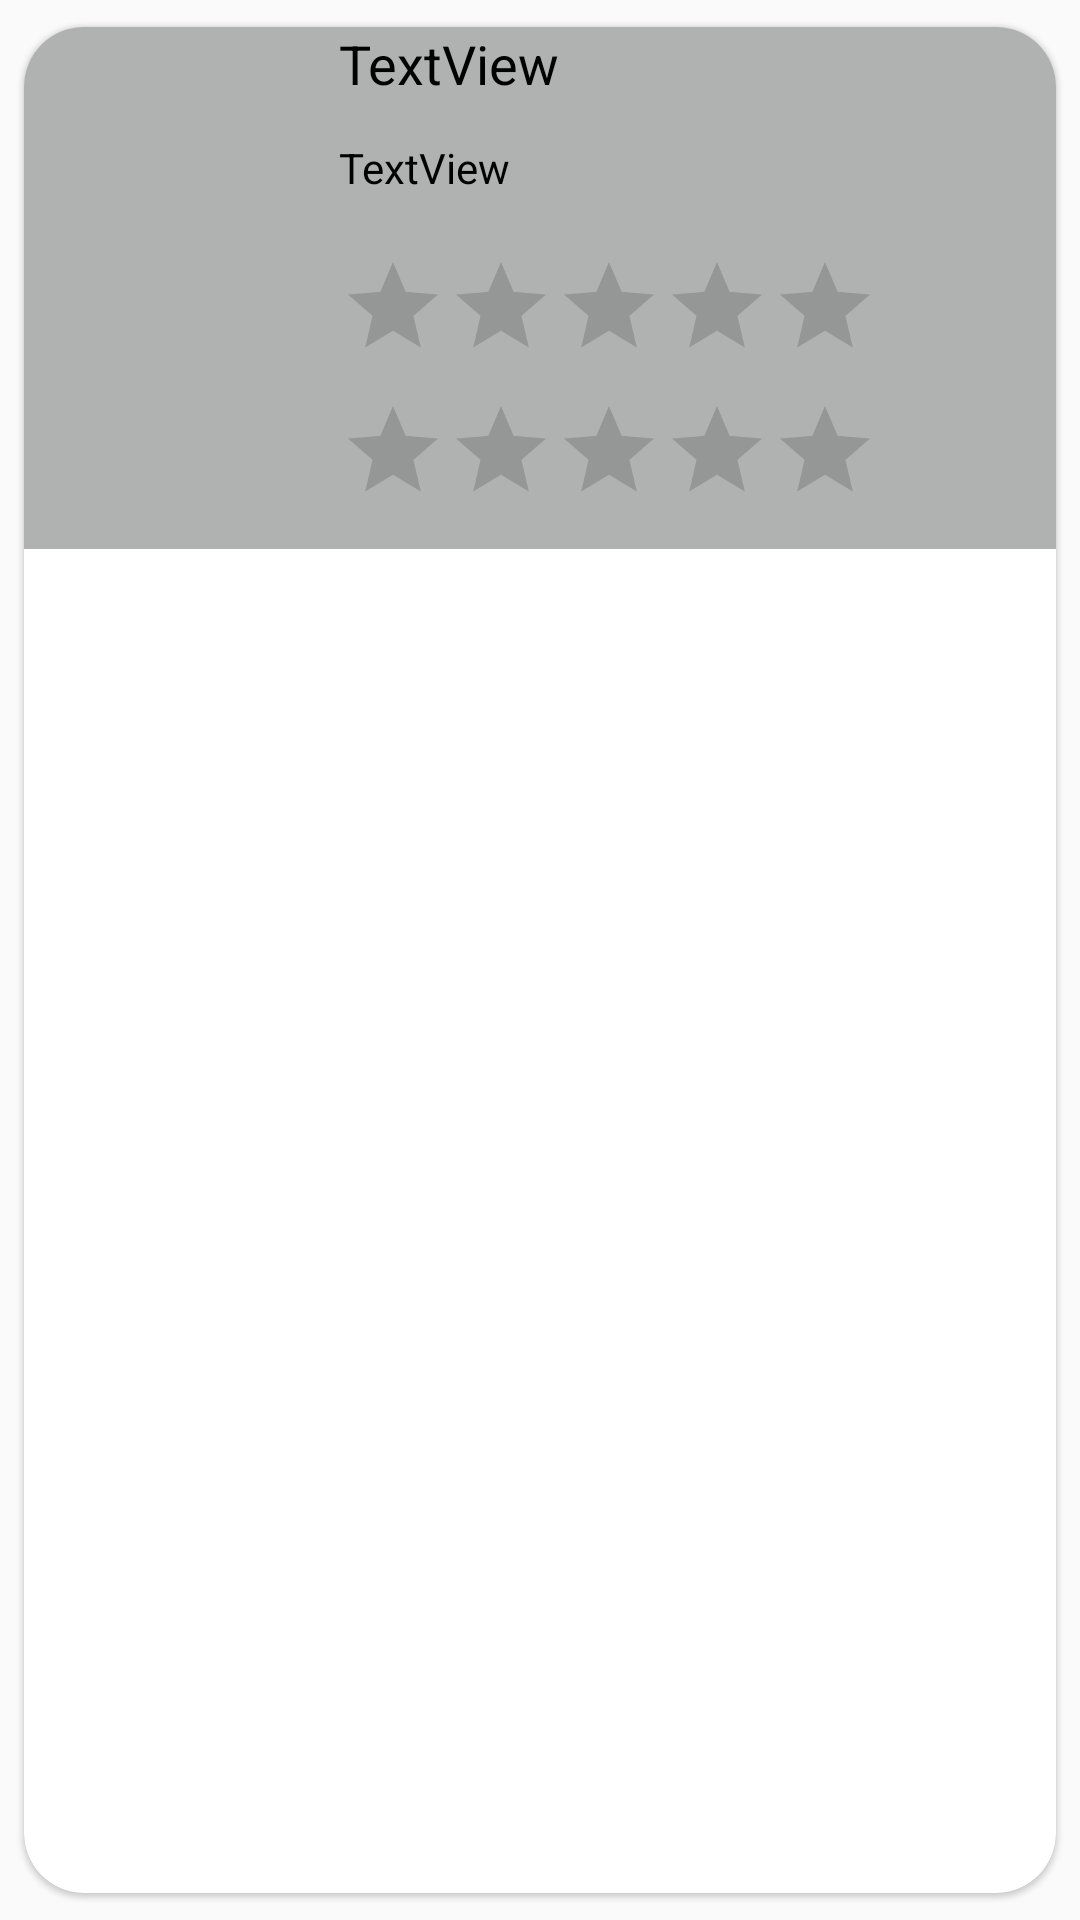

Layout XML and referenced resources for this Android screen:
<!-- AndroidManifest.xml: application theme Theme.AppCompat.Light.NoActionBar -->
<!-- res/layout/modelo_de_lista.xml -->
<?xml version="1.0" encoding="utf-8"?>
<androidx.cardview.widget.CardView
    xmlns:android="http://schemas.android.com/apk/res/android"
    xmlns:app="http://schemas.android.com/apk/res-auto"
    xmlns:tools="http://schemas.android.com/tools"
    android:id="@+id/cv"
    android:layout_width="wrap_content"
    android:layout_height="wrap_content"
    android:animateLayoutChanges="true"
    app:cardCornerRadius="20dp"
    app:cardElevation="1dp"
    app:cardUseCompatPadding="true">

    <LinearLayout
        android:layout_width="395dp"
        android:layout_height="174dp"
        android:orientation="horizontal"
        app:layout_constraintBottom_toTopOf="@+id/guideline7"
        app:layout_constraintEnd_toEndOf="parent"
        app:layout_constraintStart_toStartOf="parent"
        android:background="#B0B1B1"
        app:layout_constraintTop_toTopOf="@+id/guideline5">

        <LinearLayout
            android:layout_width="105dp"
            android:layout_height="match_parent"
            android:orientation="vertical">

            <Space
                android:layout_width="match_parent"
                android:layout_height="34dp" />

            <ImageView
                android:id="@+id/Imagenes_list2"
                android:layout_width="96dp"
                android:layout_height="96dp"
                tools:srcCompat="@tools:sample/avatars" />

        </LinearLayout>

        <LinearLayout
            android:layout_width="292dp"
            android:layout_height="match_parent"
            android:orientation="vertical">

            <TextView
                android:id="@+id/titulo2"
                android:layout_width="254dp"
                android:layout_height="wrap_content"
                android:text="TextView"
                android:textColor="@color/black"
                android:textSize="18sp" />

            <Space
                android:layout_width="match_parent"
                android:layout_height="13dp" />

            <TextView
                android:id="@+id/Descripcion2"
                android:layout_width="273dp"
                android:layout_height="wrap_content"
                android:layout_marginEnd="176dp"
                android:text="TextView"
                android:textColor="@color/black" />

            <Space
                android:layout_width="match_parent"
                android:layout_height="19dp" />

            <RatingBar
                android:id="@+id/Reseñas"
                style="@android:style/Widget.Material.RatingBar.Indicator"
                android:layout_width="wrap_content"
                android:layout_height="wrap_content"
                android:progressTint="#0A6301"
                android:secondaryProgressTint="#0A6301"
                android:layout_marginEnd="76dp"
                android:layout_marginBottom="12dp"
                android:numStars="5"
                android:stepSize="0.1" />

            <RatingBar
                android:id="@+id/RangoExito"
                style="@android:style/Widget.Material.RatingBar.Indicator"
                android:layout_width="wrap_content"
                android:layout_height="wrap_content"
                android:progressTint="#022487"
                android:secondaryProgressTint="#022487"
                android:layout_marginEnd="40dp"
                android:layout_marginBottom="16dp"
                android:numStars="5"
                android:stepSize="0.1" />

        </LinearLayout>
    </LinearLayout>

</androidx.cardview.widget.CardView>
<!-- resources referenced by this layout -->
<resources>

  <!-- not gathered from this repository: default colours our renderer supplied (Android Studio template values) -->
  <color name="black">#FF000000</color>
</resources>
